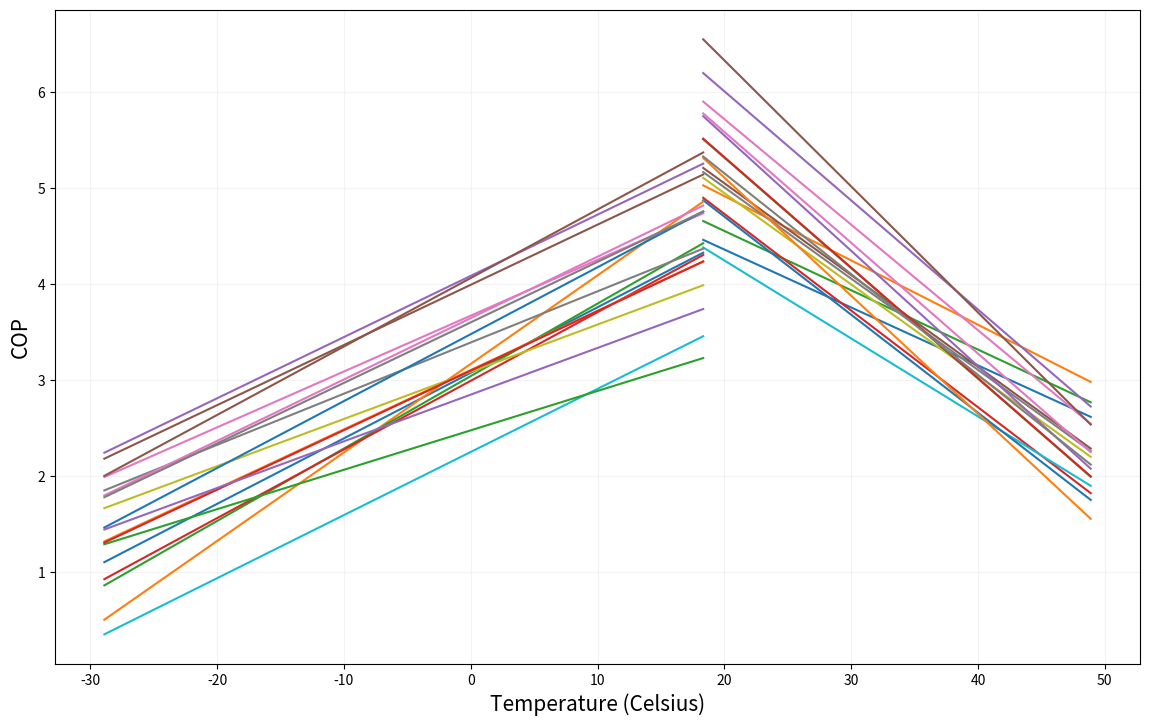
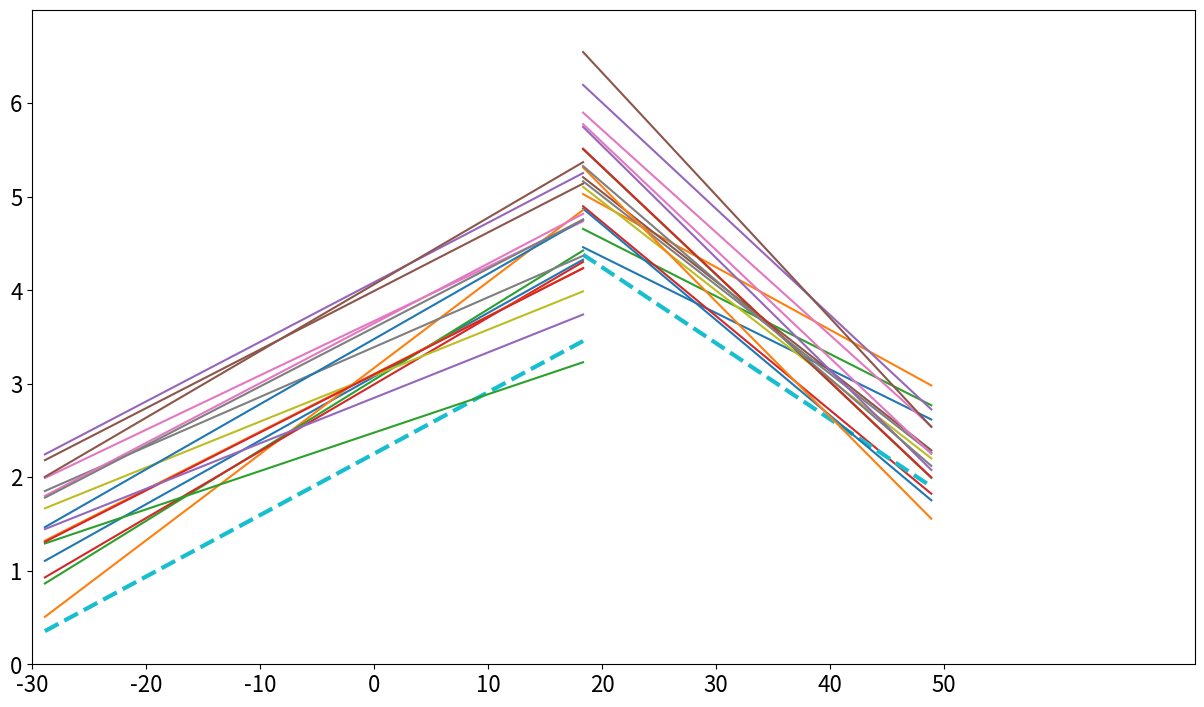

Source code (Python) for these figures, in order: (Note: this script raises an exception after producing the figures.)
# Created by Mohammad Rezqalla

import matplotlib.pyplot as plt
import numpy as np

T_ref = 18.333
x = np.linspace(T_ref,(120-32)*5/9)
x_heating = np.linspace((-20-32)*5/9,T_ref)

# these are with only temp (and not deltaT) as the dependent variable
coeff_c_R410a_F = [-0.0335,-0.0372,-0.0343,-0.0559,-0.0631,-0.0531,-0.0610,-0.0528,-0.0528,-0.0451,-0.0567,-0.0683,-0.0639,-0.0639,-0.0667,-0.0729,-0.0641,-0.0583]
coeff_c_R410a_F  = np.array(coeff_c_R410a_F)
coeff_c_R410a_C = coeff_c_R410a_F * (9/5)
coeff_c_R410a_C = coeff_c_R410a_C.tolist()
# names_c_R410a = ["D1","D2","D3","D4","D2_1","D2_2","D2_3","D2_4","D2_5","HL","D3_1","D3_2","D4_1","D4_2","D4_3","D5_1","D5_2","D5_3"]
names_c_R410a = ["D1_1","D1_2","D1_3","D1_4","D2_1","D2_2","D2_3","D2_4","D2_5","HL","D3_1","D3_2","D4_1","D4_2","D4_3","D5_1","D5_2","D5_3"]
intrcpts_c_R410a_F = [6.638,7.446,6.886,8.532,10.298,8.661,9.865,8.598,8.538,7.313,8.558,9.753,9.662,9.667,10.083,11.2865,9.9430,9.118]
intrcpts_c_R410a_F  = np.array(intrcpts_c_R410a_F)
intrcpts_c_R410a_C = intrcpts_c_R410a_F + (160/5) * coeff_c_R410a_F
intrcpts_c_R410a_C = intrcpts_c_R410a_C.tolist()
coeff_h_R410a_F = [0.0379, 0.0512, 0.0419, 0.0397, 0.0354, 0.0348,0.0323, 0.0296, 0.0273, 0.03650576,0.0387,0.0343,0.0228,0.03442,0.0270,0.0396,0.0355,0.0350]
coeff_h_R410a_F  = np.array(coeff_h_R410a_F)
coeff_h_R410a_C = coeff_h_R410a_F * (9/5)
coeff_h_R410a_C = coeff_h_R410a_C.tolist()
# names_h_R410a = ["D1_h","D2_h","D3_h","D4_h","D2_1_h","D2_2_h","D2_3_h","D2_4_h","D2_5_h","HL","D3_1_h","D3_2_h","D4_1_h","D4_2_h","D4_3_h","D5_1_h","D5_2_h","D5_3_h"]
names_h_R410a = ["D1_1_h","D1_2_h","D1_3_h","D1_4_h","D2_1_h","D2_2_h","D2_3_h","D2_4_h","D2_5_h","HL","D3_1_h","D3_2_h","D4_1_h","D4_2_h","D4_3_h","D5_1_h","D5_2_h","D5_3_h"]
intrcpts_h_R410a_F = [1.864,1.531,1.702,1.723,2.953,2.879,2.638,2.445,2.214, 1.0846564669825693,2.2404,2.0080,1.7482,1.9978,1.9857,2.7962,2.5103,2.4816]
intrcpts_h_R410a_F  = np.array(intrcpts_h_R410a_F)
intrcpts_h_R410a_C = intrcpts_h_R410a_F + (160/5) * coeff_h_R410a_F
intrcpts_h_R410a_C = intrcpts_h_R410a_C.tolist()

coeff_c_ave_C = np.mean(coeff_c_R410a_C) # -0.10036
coeff_h_ave_C = np.mean(coeff_h_R410a_C) # 0.0633925
intrcpts_c_ave_C = np.mean(intrcpts_c_R410a_C) # 7.15168
intrcpts_h_ave_C = np.mean(intrcpts_h_R410a_C) # 3.28264

coeff_c_ave_F = np.mean(coeff_c_R410a_F) # -0.05575555555555556
coeff_h_ave_F = np.mean(coeff_h_R410a_F) # 0.03521809777777778
intrcpts_c_ave_F = np.mean(intrcpts_c_R410a_F) # 8.93586111111111
intrcpts_h_ave_F = np.mean(intrcpts_h_R410a_F) # 2.155658692610143

#%%
hp_names = ['DZ20VC + 0241B', 'DZ20VC + 0361B', 'DZ20VC + 0481B', 'DZ20VC + 0601C', # D1
            'FTXS09LVJU', 'FTXS12LVJU', 'FTXS15LVJU', 'FTXS18LVJU', 'FTXS24LVJU', # D2
            '25VNA', # HLAB heat pump
            'D3_1', 'D3_2', 
            'FTX09NMVJUA', 'FTX12NMVJUA', 'FTX15NMVJUA',
            'FTXG09HVJU', 'FTXG12HVJU', 'FTXG15HVJU'
            ]
colors = ["","","","","","","","","","","","","","","","","","",]

#%%
# plt.figure(1)
fig, ax = plt.subplots(figsize= (14, 8.5))
for (c,i,name) in zip(coeff_c_R410a_C, intrcpts_c_R410a_C,names_c_R410a):
    k = x * c + i
    ax.plot(x,k)
plt.gca().set_prop_cycle(None)
for (c,i,name) in zip(coeff_h_R410a_C, intrcpts_h_R410a_C,names_h_R410a):
    k = x_heating * c + i
    ax.plot(x_heating,k)
    
# ax.title("R410A Heat Pumps")
ax.set_xlabel("Temperature (Celsius)", fontsize=15)
ax.set_ylabel("COP", fontsize=15)
ax.grid(alpha=0.15)
plt.savefig('R410a_hpmodels_plot.eps')
plt.savefig('R410a_hpmodels_plot.png', dpi=600)

#%%
endpts = np.zeros((len(names_c_R410a),1)) # Get COP at temp endpoint for each heat pump
for count, value in enumerate(coeff_c_R410a_C):
    endpts[count] = x[-1]*value + intrcpts_c_R410a_C[count]
    
fig2, ax2 = plt.subplots(figsize= (15,8.5))
ax2.set_yticks([y for y in np.arange(0, 7)])
ax2.set_yticklabels(
    [y for y in np.arange(0, 7)], 
    fontsize=16,
)

ax2.set_xticks([x for x in np.arange(-30, 55, 10)])
ax2.set_xticklabels(
    [x for x in np.arange(-30, 55, 10)], 
    fontsize=16,
)
    
for (c,i,name) in zip(coeff_c_R410a_C, intrcpts_c_R410a_C, names_c_R410a):
    k = x * c + i
    if(name != "HL"):
        ax2.plot(x,k)
    else:
        ax2.plot(x,k,linewidth=3.0, ls='dashed')
        # plt.plot(x,k,linewidth=3.0,linestyle='dashed')
plt.gca().set_prop_cycle(None)
for (c,i,name) in zip(coeff_h_R410a_C, intrcpts_h_R410a_C, names_h_R410a):
    k = x_heating * c + i
    if (name != "HL"):
        ax2.plot(x_heating,k)
    else:
        # ax2.plot(x_heating,k,linewidth=3.0,linestyle='dashed')
        ax2.plot(x_heating,k,linewidth=3.0, ls='dashed')
        
plt.gca().set_prop_cycle(None)
ax2.set_xlim(-30,72)
ax2.set_ylim(0, 7)

# Least value endpt COP (0) to highest (17)
LABEL_Y = [
    3.32, # 14
    3.86, # 17
    3.68, # 16
    1.16, # 2
    3.5, # 15
    2.78, # 11
    3.14, # 13
    2.6, # 10
    2.24, # 8
    1.34, # 3
    0.98, # 1
    0.8, # 0
    1.52, # 4
    1.7, # 5
    1.88, # 6
    2.96, # 12
    2.42, # 9
    2.06 # 7
    ]
# LABEL_Y = np.linspace(1, 3.5, num=18)
x_start = x[-1]
x_end = 55
PAD = 0.1

for count, value in enumerate(hp_names):
    text = value
    y_start = endpts[count]
    y_end = LABEL_Y[count]
    
    ax2.plot([x_start, (x_start + x_end - PAD) / 2 , x_end - PAD], 
        [y_start, y_end, y_end],
        alpha = 0.5,
        ls = 'dashed'
        )
    
    ax2.text(x_end, 
        y_end, 
        text, 
        fontsize=14,
        weight='bold',
        va='center'
        )
# ax2.set_xticklabels(fontsize=13)
ax2.set_xlabel("Temperature (Celsius)", fontsize=18)
ax2.set_ylabel("COP", fontsize=18)
ax2.grid(alpha=0.15)
fig2.savefig('hp_model_labeled.png', dpi=600)
#%%
spacing = np.linspace(0.8,4.04)
nums = np.arange(0,18) 
endpts_names = np.column_stack((np.array(hp_names),endpts,nums))
endpts_names_sort = endpts_names[endpts_names[:,1].argsort()]
